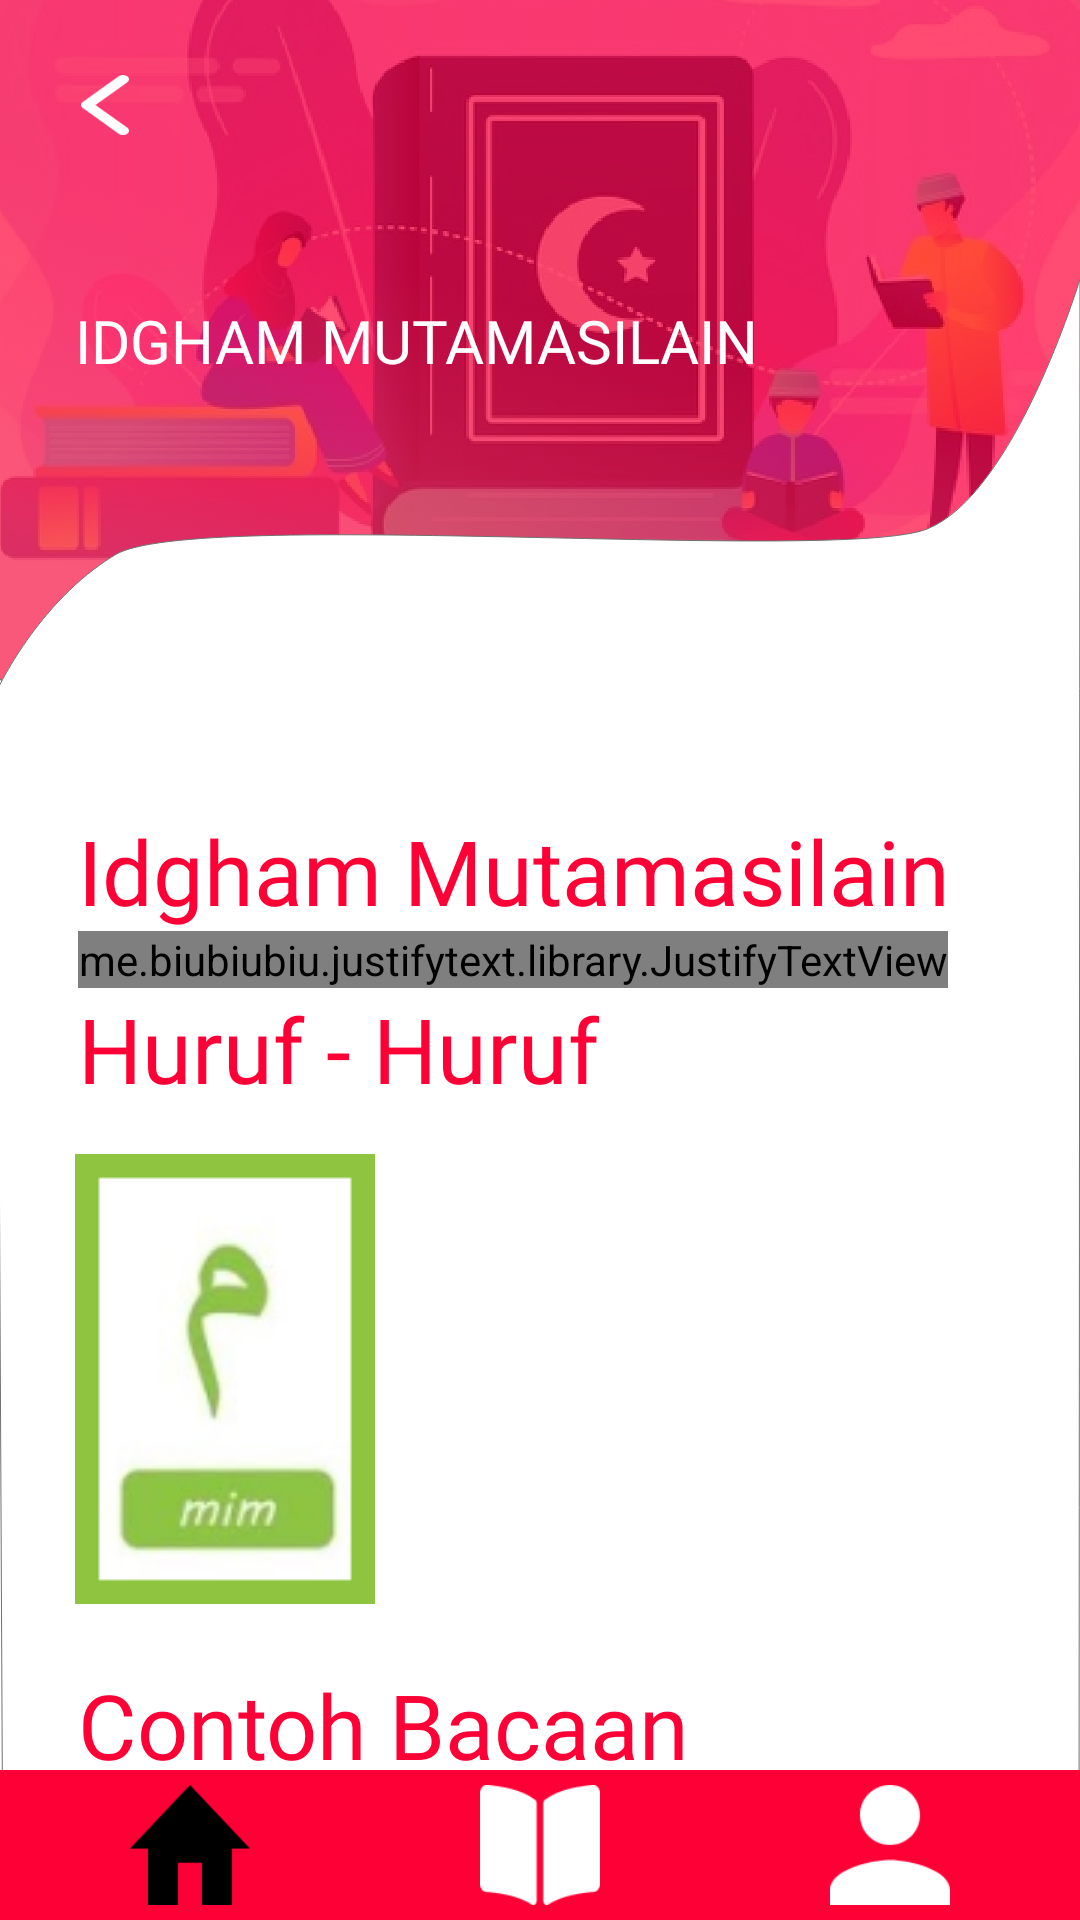

The Android layout XML behind this screen, and the referenced resources:
<!-- AndroidManifest.xml: application theme Theme.BelajarMengaji.noActionBar -->
<!-- res/layout/activity_idgham_mimi.xml -->
<?xml version="1.0" encoding="utf-8"?>
<androidx.constraintlayout.widget.ConstraintLayout xmlns:android="http://schemas.android.com/apk/res/android"
    xmlns:app="http://schemas.android.com/apk/res-auto"
    xmlns:tools="http://schemas.android.com/tools"
    android:layout_width="match_parent"
    android:layout_height="match_parent"
    android:background="@drawable/background"
    tools:context=".Hukum.IdghamMimiActivity">

    <ImageView
        android:id="@+id/btn_back"
        android:layout_width="20dp"
        android:layout_height="20dp"
        android:layout_marginStart="25dp"
        android:layout_marginTop="25dp"
        app:layout_constraintStart_toStartOf="parent"
        app:layout_constraintTop_toTopOf="parent"
        app:srcCompat="@drawable/icon_back" />

    <TextView
        android:id="@+id/textView"
        android:layout_width="wrap_content"
        android:layout_height="wrap_content"
        android:layout_marginStart="25dp"
        android:layout_marginTop="100dp"
        android:fontFamily="@font/poppins_medium"
        android:gravity="left"
        android:text="@string/idghammimi"
        android:textColor="@color/white"
        android:textSize="20sp"
        android:textAllCaps="true"
        app:layout_constraintStart_toStartOf="parent"
        app:layout_constraintTop_toTopOf="parent" />

    <ScrollView
        android:layout_width="match_parent"
        android:layout_height="match_parent"
        android:layout_marginTop="260dp"
        android:layout_marginBottom="20dp"
        android:orientation="vertical"
        android:padding="5dp"
        android:scrollbars="none"
        app:layout_constraintBottom_toBottomOf="parent"
        app:layout_constraintEnd_toEndOf="parent"
        app:layout_constraintStart_toStartOf="parent"
        app:layout_constraintTop_toTopOf="parent">

        <LinearLayout
            android:layout_width="match_parent"
            android:layout_height="wrap_content"
            android:orientation="vertical"
            android:padding="5dp">

            <TextView
                style="@style/TextContent"
                android:text="@string/idghammimi"
                android:textSize="30sp" />

            <me.biubiubiu.justifytext.library.JustifyTextView
                style="@style/TextContent"
                android:lineSpacingMultiplier="1"
                android:text="@string/idghammimitext"
                android:textSize="15sp" />

            <TextView
                style="@style/TextContent"
                android:text="@string/huruf"
                android:textSize="30sp" />

            <HorizontalScrollView
                android:layout_width="match_parent"
                android:layout_height="wrap_content"
                android:padding="5dp"
                android:scrollbars="none">

                <LinearLayout
                    android:layout_width="wrap_content"
                    android:layout_height="wrap_content"
                    android:padding="10dp">

                    <ImageButton
                        android:id="@+id/btn_mim"
                        android:layout_width="wrap_content"
                        android:layout_height="wrap_content"
                        android:padding="10dp"
                        android:layout_marginRight="5dp"
                        android:background="@drawable/mim" />
                </LinearLayout>
            </HorizontalScrollView>

            <TextView
                android:layout_marginTop="5dp"
                style="@style/TextContent"
                android:text="@string/contohbacaan"
                android:textSize="30sp" />

            <ScrollView
                android:layout_width="match_parent"
                android:layout_height="match_parent"
                android:layout_marginRight="30dp"
                android:layout_marginLeft="35dp"
                android:layout_marginBottom="20dp"
                android:padding="5dp"
                android:scrollbars="none">

                <LinearLayout
                    android:layout_width="wrap_content"
                    android:layout_height="wrap_content"
                    android:padding="5dp"
                    android:orientation="vertical">

                    <ImageButton
                        android:id="@+id/btn_mimisatu"
                        android:layout_width="wrap_content"
                        android:layout_height="wrap_content"
                        android:padding="10dp"
                        android:layout_marginBottom="5dp"
                        android:background="@drawable/mimisatu" />

                    <ImageButton
                        android:id="@+id/btn_mimidua"
                        android:layout_width="wrap_content"
                        android:layout_height="wrap_content"
                        android:padding="10dp"
                        android:background="@drawable/mimidua" />
                </LinearLayout>
            </ScrollView>
        </LinearLayout>
    </ScrollView>

    <LinearLayout
        android:id="@+id/linearLayout2"
        android:layout_width="match_parent"
        android:layout_height="50dp"
        android:background="@color/PrimaryColor"
        android:orientation="horizontal"
        android:padding="5dp"
        app:layout_constraintBottom_toBottomOf="parent"
        app:layout_constraintEnd_toEndOf="parent"
        app:layout_constraintStart_toStartOf="parent">


        <ImageView
            android:id="@+id/btn_home"
            android:layout_width="wrap_content"
            android:layout_height="wrap_content"
            android:layout_weight="1"
            app:srcCompat="@drawable/icon_home_black" />

        <ImageView
            android:id="@+id/btn_kuis"
            android:layout_width="wrap_content"
            android:layout_height="wrap_content"
            android:layout_weight="1"
            app:srcCompat="@drawable/icon_kuis_white" />

        <ImageView
            android:id="@+id/btn_akun"
            android:layout_width="wrap_content"
            android:layout_height="wrap_content"
            android:layout_weight="1"
            app:srcCompat="@drawable/icon_akun_white" />
    </LinearLayout>

</androidx.constraintlayout.widget.ConstraintLayout>
<!-- resources referenced by this layout -->
<resources>
  <color name="PrimaryColor">#FF0036</color>
  <color name="white">#FFFFFFFF</color>
  <!-- drawable background: png bitmap (drawable, 422623 bytes) -->
  <!-- drawable icon_akun_white: png bitmap (drawable, 1962 bytes) -->
  <!-- drawable icon_back: png bitmap (drawable, 1514 bytes) -->
  <!-- drawable icon_home_black: png bitmap (drawable, 1458 bytes) -->
  <!-- drawable icon_kuis_white: png bitmap (drawable, 1286 bytes) -->
  <!-- drawable mim: png bitmap (drawable, 11513 bytes) -->
  <!-- drawable mimidua: png bitmap (drawable, 16275 bytes) -->
  <!-- drawable mimisatu: png bitmap (drawable, 13275 bytes) -->
  <string name="contohbacaan">Contoh Bacaan</string>
  <string name="huruf">Huruf - Huruf</string>
  <string name="idghammimi">Idgham Mutamasilain</string>
  <string name="idghammimitext">Idgham mimi atau idgham mutamasilain ini sangat mudah diingat yakni ketika huruf mim mati bertemu dengan huruf mim dan cara melafalkan bacaannya tersebut adalah membaca huruf mim rangkap secara mendengung.\n</string>
  <style name="TextContent">
          <item name="android:layout_width">wrap_content</item>
          <item name="android:layout_height">wrap_content</item>
          <item name="android:layout_marginLeft">16dp</item>
          <item name="android:layout_marginRight">16dp</item>
          <item name="android:textColor">@color/PrimaryColor</item>
          <item name="android:fontFamily">@font/poppins_semibold</item>
      </style>
  <style name="Theme.BelajarMengaji.noActionBar" parent="Theme.AppCompat.DayNight.NoActionBar" />
</resources>
